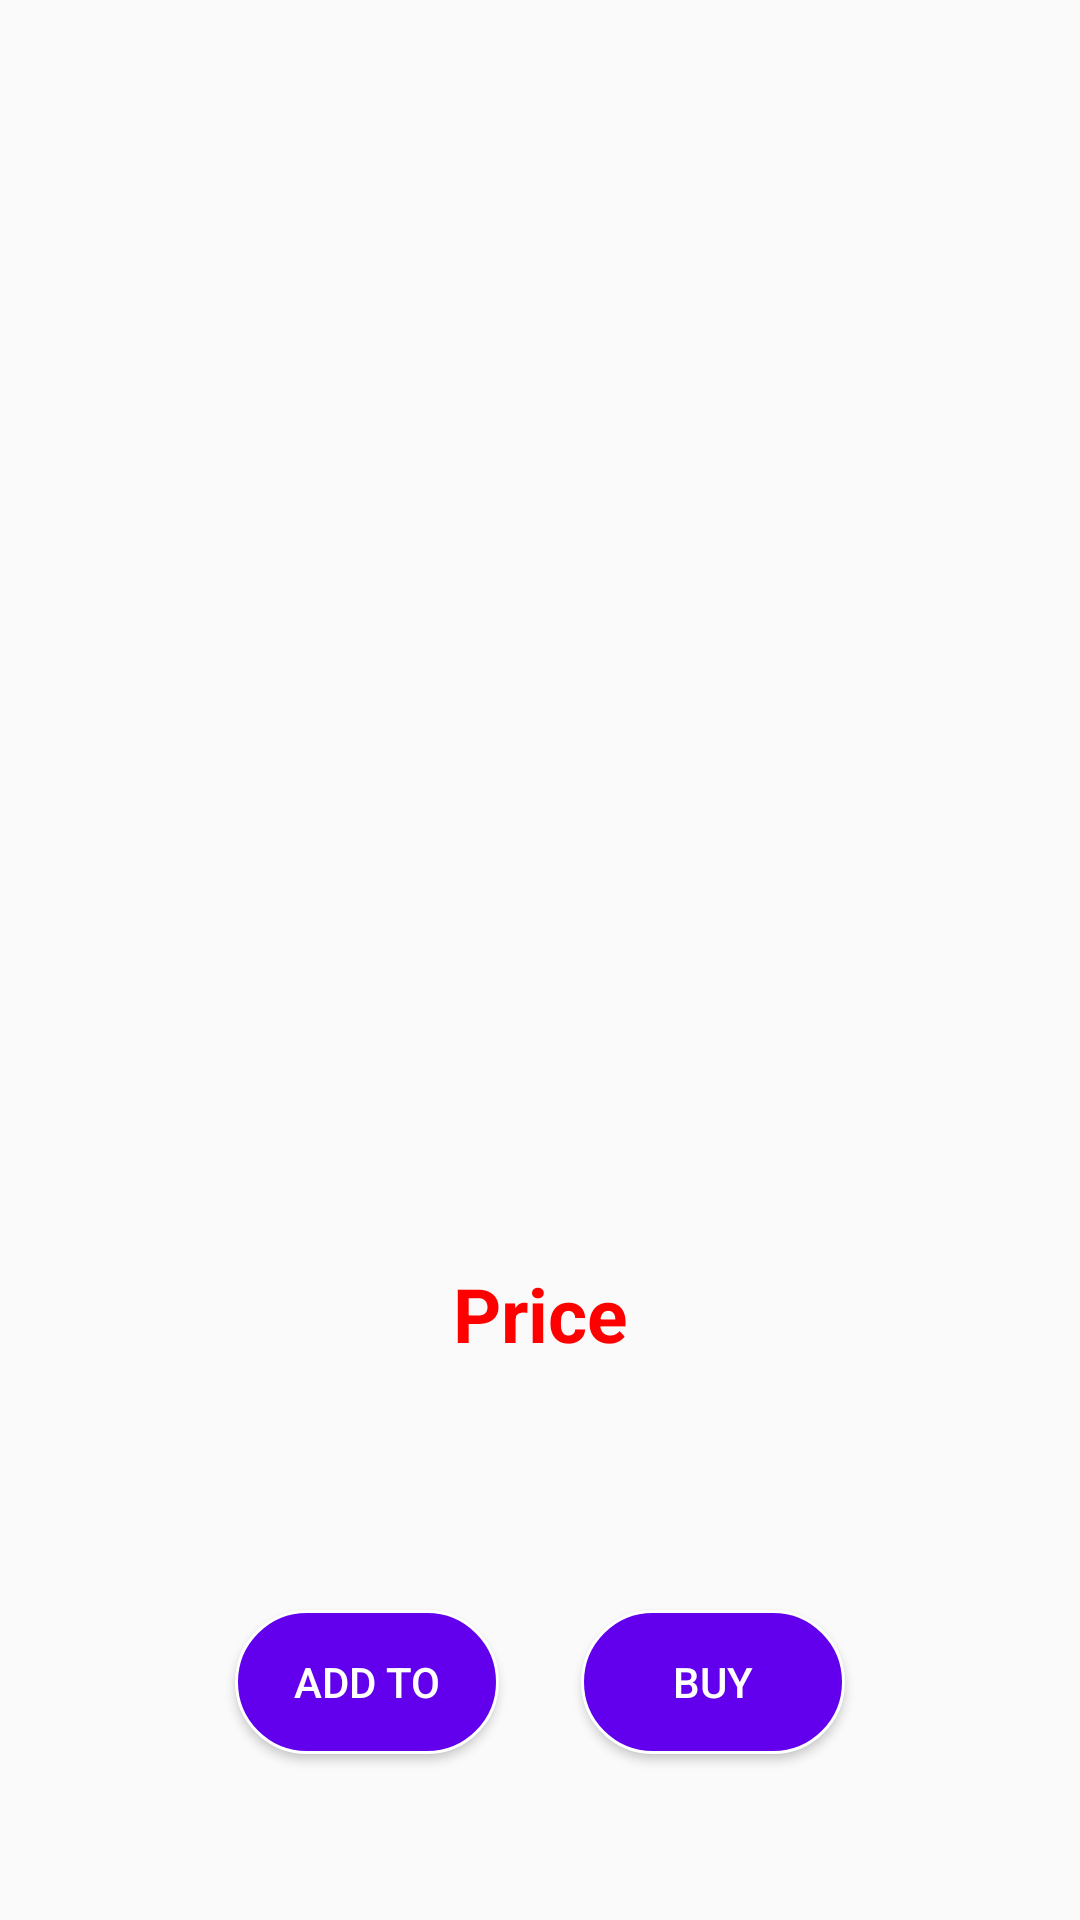

Layout XML and referenced resources for this Android screen:
<!-- AndroidManifest.xml: application theme Theme.BaseApplication -->
<!-- res/layout/flower_grid_item.xml -->
<?xml version="1.0" encoding="utf-8"?>
<androidx.constraintlayout.widget.ConstraintLayout xmlns:android="http://schemas.android.com/apk/res/android"
    xmlns:app="http://schemas.android.com/apk/res-auto"
    xmlns:tools="http://schemas.android.com/tools"
    android:layout_width="match_parent"
    android:layout_height="match_parent"
    android:layout_gravity="center"
    android:background="@drawable/grid_item_background"
    android:clickable="true"
    android:focusable="true"
    android:padding="@dimen/padding_shop_screen_root_container">


    <ImageView
        android:id="@+id/flowerImage"
        android:layout_width="0dp"
        android:layout_height="0dp"
        android:layout_marginStart="5dp"
        android:layout_marginLeft="5dp"
        android:layout_marginRight="5dp"
        android:layout_marginEnd="5dp"
        android:layout_marginTop="5dp"
        android:layout_marginBottom="10dp"
        android:contentDescription="@string/image_of_flower"
        android:scaleType="centerCrop"
        app:layout_constraintBottom_toTopOf="@+id/nameText"
        app:layout_constraintDimensionRatio="1:1"
        app:layout_constraintEnd_toEndOf="parent"
        app:layout_constraintStart_toStartOf="parent"
        app:layout_constraintTop_toTopOf="parent"
        tools:contentDescription="Carnation"
        tools:ignore="HardcodedText"
        tools:src="@drawable/carnation01" />

    <TextView
        android:id="@+id/nameText"
        android:layout_width="match_parent"
        android:layout_height="wrap_content"
        android:layout_marginTop="@dimen/text_name_page_shop"
        android:fontFamily="@font/lucida_calligraphy_italic"
        android:gravity="center"
        android:textAppearance="@style/TextAppearance.AppCompat.Large"
        android:textSize="20sp"
        android:textStyle="bold"
        app:layout_constraintBottom_toTopOf="@+id/priceMain"
        app:layout_constraintEnd_toEndOf="parent"
        app:layout_constraintHorizontal_bias="0.5"
        app:layout_constraintStart_toStartOf="parent"
        app:layout_constraintTop_toBottomOf="@+id/flowerImage"
        tools:text="Carnation" />

    <TextView
        android:id="@+id/priceMain"
        android:layout_width="match_parent"
        android:layout_height="wrap_content"
        android:layout_marginTop="@dimen/text_price_shop_page"
        android:gravity="center"
        android:text="@string/price"
        android:textColor="@color/red"
        android:textSize="25sp"
        android:textStyle="bold"
        app:layout_constraintEnd_toEndOf="parent"
        app:layout_constraintHorizontal_bias="0.5"
        app:layout_constraintStart_toStartOf="parent"
        app:layout_constraintTop_toBottomOf="@+id/nameText"
        tools:text="$0.19 / each" />

    <Button
        android:id="@+id/addToListBtn"
        android:layout_width="wrap_content"
        android:layout_height="wrap_content"
        android:layout_marginStart="35dp"
        android:layout_marginLeft="35dp"
        android:layout_marginTop="80dp"
        android:layout_marginBottom="@dimen/button_add_to_dimen"
        android:background="@drawable/round_btn_selector"
        android:text="@string/add_to"
        android:textColor="@color/white"
        app:layout_constraintBottom_toBottomOf="parent"
        app:layout_constraintEnd_toStartOf="@+id/buyBtnP1"
        app:layout_constraintHorizontal_bias="0.5"
        app:layout_constraintStart_toStartOf="parent"
        app:layout_constraintTop_toBottomOf="@+id/priceMain"
        app:layout_constraintVertical_bias="0.456" />

    <Button
        android:id="@+id/buyBtnP1"
        android:layout_width="wrap_content"
        android:layout_height="wrap_content"
        android:layout_marginTop="80dp"
        android:layout_marginEnd="35dp"
        android:layout_marginRight="35dp"
        android:layout_marginBottom="@dimen/button_buy_dimen"
        android:background="@drawable/round_btn_selector"
        android:text="@string/buy"
        android:textColor="@color/white"
        app:layout_constraintBottom_toBottomOf="parent"
        app:layout_constraintEnd_toEndOf="parent"
        app:layout_constraintHorizontal_bias="0.5"
        app:layout_constraintStart_toEndOf="@+id/addToListBtn"
        app:layout_constraintTop_toBottomOf="@+id/priceMain"
        app:layout_constraintVertical_bias="0.467" />


</androidx.constraintlayout.widget.ConstraintLayout>
<!-- resources referenced by this layout -->
<resources>
  <color name="red">#FF0000</color>
  <color name="white">#FFFFFFFF</color>
  <dimen name="button_add_to_dimen">5dp</dimen>
  <dimen name="button_buy_dimen">5dp</dimen>
  <dimen name="padding_shop_screen_root_container">16dp</dimen>
  <dimen name="text_name_page_shop">15dp</dimen>
  <dimen name="text_price_shop_page">8dp</dimen>
  <!-- drawable round_btn_selector (drawable) -->
  <?xml version="1.0" encoding="utf-8"?>
  <selector xmlns:android="http://schemas.android.com/apk/res/android">
      <item android:drawable="@drawable/round_btn_for_shop_pressed"
          android:state_pressed="true"/>
      <item android:drawable="@drawable/round_btn_for_shop"/>
  
  </selector>
  <string name="add_to">Add to</string>
  <string name="buy">Buy</string>
  <string name="image_of_flower">an image of a flower</string>
  <string name="price">Price</string>
  <style name="Theme.BaseApplication" parent="Theme.AppCompat.Light.NoActionBar">
          
          <item name="colorPrimary">@color/white</item>
          <item name="colorPrimaryVariant">@color/white</item>
          <item name="colorOnPrimary">@color/white</item>
          
          <item name="colorSecondary">@color/teal_200</item>
          <item name="colorSecondaryVariant">@color/teal_700</item>
          <item name="colorOnSecondary">@color/black</item>
          
          <item name="android:statusBarColor" tools:targetApi="l">?attr/colorPrimaryVariant</item>
          
          <item name="android:navigationBarColor" tools:targetApi="l">?attr/colorOnPrimary</item>
          <item name="android:windowLightNavigationBar" tools:targetApi="27">?attr/colorOnSecondary</item>
          <item name="android:windowLightStatusBar" tools:targetApi="23">?attr/colorOnSecondary</item>
  
      </style>
  <!-- drawable round_btn_for_shop_pressed (drawable) -->
  <?xml version="1.0" encoding="utf-8"?>
  <shape xmlns:android="http://schemas.android.com/apk/res/android">
      <solid android:color="@color/dialog_btn_pressed"/>
      <stroke android:width="1dp"
          android:color="@color/white"/>
      <corners android:radius="50dp"/>
  </shape>
  <!-- drawable round_btn_for_shop (drawable) -->
  <?xml version="1.0" encoding="utf-8"?>
  <shape xmlns:android="http://schemas.android.com/apk/res/android">
      <solid android:color="@color/design_default_color_primary"/>
      <stroke android:width="1dp"
          android:color="@color/white"/>
      <corners android:radius="50dp"/>
  </shape>
  <color name="teal_200">#FF03DAC5</color>
  <color name="teal_700">#FF018786</color>
  <color name="black">#FF000000</color>
  <color name="dialog_btn_pressed">#27007E</color>
</resources>
